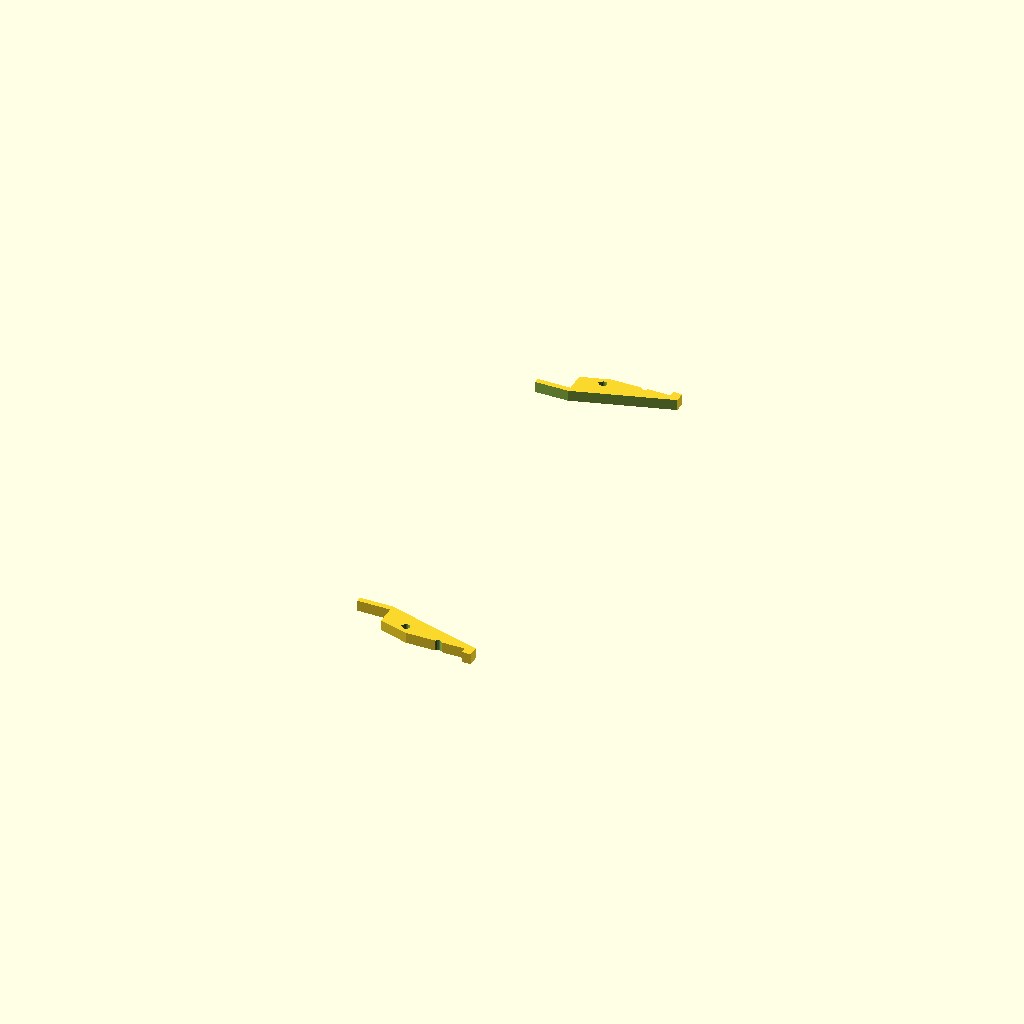
Cell 1: rendered with the file's own defaults.
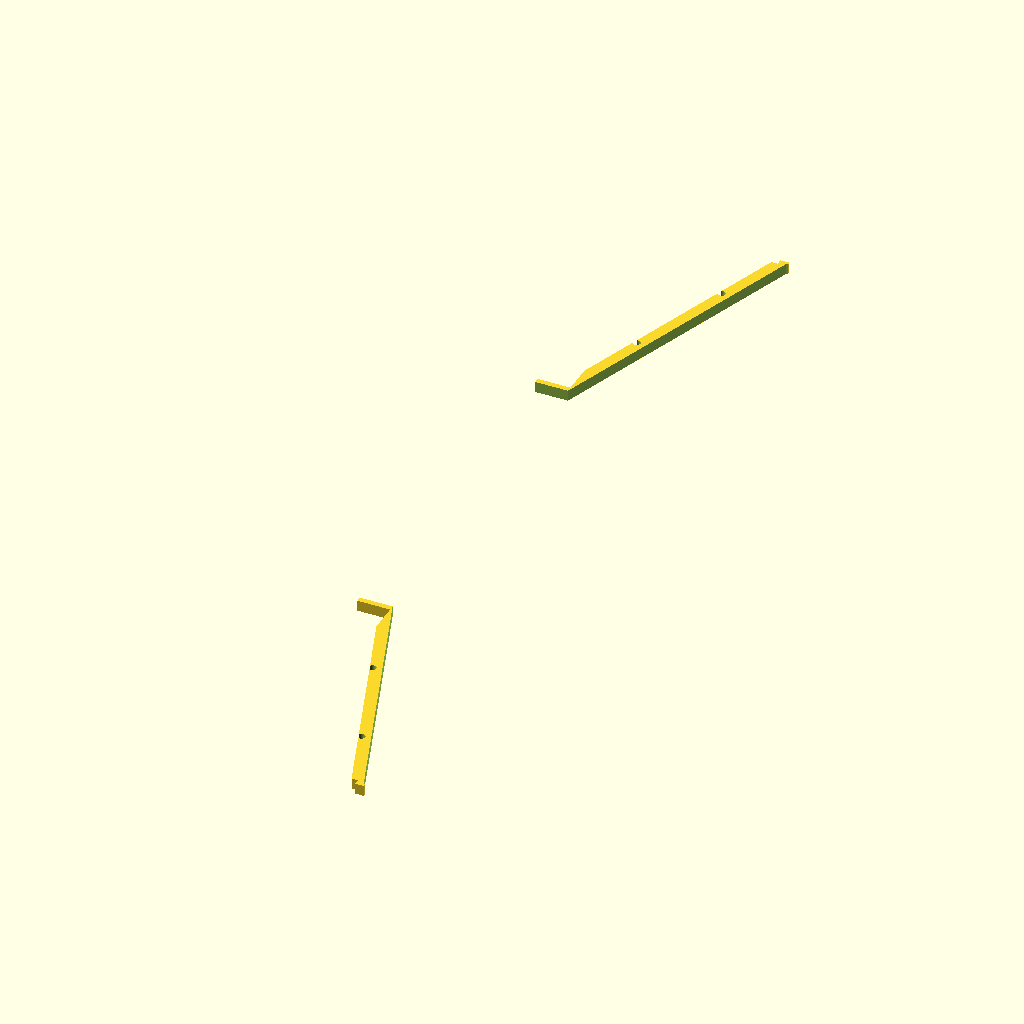
Cell 2: the same model with eimer_b = 420.
All cells are drawn from one camera (rotation 55°, 0°, 25°, orthographic, colour scheme Cornfield), so only the parameter changes between them.
OpenSCAD source file biomuell-einsatz/mittelteil_v1.scad:
// =====================================================================
//  BIOMÜLL-TRICHTER – MITTELTEIL für die Trichterhälften VERSION 1
//  (gleich dicke Wand, Schraublöcher an den alten Positionen, Eimerlänge 278)
// =====================================================================
//  Das Mittelteil wird je Längsseite zwischen die beiden Trichterhälften
//  geschraubt und verlängert den Trichter um "mittelteil". Profil, Schräge,
//  Kragen, Haltekragen, Lasche und Schraublöcher sind exakt aus der
//  Original-Konstruktion (biomuell_system.scad, Stand 16.10.2026) abgeleitet.
//
//  Ausgabe: "stueck = -1" beide Mittelteile, 0 / 1 = einzeln (druckfertig:
//  Profil flach aufs Bett, Schraublöcher senkrecht). Zweimal drucken bzw.
//  beide Stücke ausgeben – sie sind spiegelgleich.
//
//  Verschraubung: M3 x 20 (bei 5 mm), Länge siehe ECHO.
//  Hinweis: Bei Version 1 sitzt das obere Loch jeder Lasche teilweise
//  außerhalb der Lasche (angeschnitten). Das Mittelteil hat die Löcher an
//  denselben Stellen, damit sie fluchten. Wer das obere Loch nicht nutzt,
//  schraubt nur durch das untere.
// =====================================================================

/* [Mittelteil] */
// Dicke des Mittelteils = Verlängerung des Trichters (mm)
mittelteil = 5;
// -1 = beide, 0 = Längsseite +y, 1 = Längsseite -y
stueck = -1;
// obere (angeschnittene) Löcher weglassen
obere_loecher = true;

/* [Eimer und Trichter – Werte der Version 1, nicht ändern] */
eimer_l = 278;
eimer_b = 210;
eimer_gerade_l = 240;
eimer_gerade_b = 170;
absatz = 3;
platte_l = 206;
platte_b = 166;
platte_fase = 16;
trichter_tiefe = 40;
oeffnung_spiel = 3;
kragen_unten_h = 15;
wand = 2.5;
kragen_t = 4;
flansch_spiel = 1.25;
trichter_spiel = 1.0;
rippe_h = 8;
rippe_t = 5;
schraube_d = 3.4;

/* [Hidden] */
$fn = 48;
EPS = 0.01;

function okt(o) = let(hx = o[0], hy = o[1], cx = o[2], cy = o[3])
    [[-hx + cx, -hy], [hx - cx, -hy], [hx, -hy + cy], [hx, hy - cy],
     [hx - cx, hy], [-hx + cx, hy], [-hx, hy - cy], [-hx, -hy + cy]];
function okt_off(o, d) = let(
    hx = o[0] - d, hy = o[1] - d, cx = o[2], cy = o[3], s = sqrt(cx * cx + cy * cy),
    k = (cy * o[0] + cx * o[1] - cx * cy) / s - d,
    xa = (k * s - cx * hy) / cy, yb = (k * s - cy * hx) / cx)
    [hx, hy, hx - xa, hy - yb];
function okt_k(o) = (o[3] * o[0] + o[2] * o[1] - o[2] * o[3]) / sqrt(o[2] * o[2] + o[3] * o[3]);
module okt_poly(o) polygon(okt(o));
module okt_scheibe(o, z) translate([0, 0, z]) linear_extrude(EPS) okt_poly(o);
module okt_prisma(o, z0, z1) translate([0, 0, z0]) linear_extrude(z1 - z0) okt_poly(o);

L2 = platte_l / 2;
W2 = platte_b / 2;
RIM = [eimer_l / 2, eimer_b / 2, (eimer_l - eimer_gerade_l) / 2, (eimer_b - eimer_gerade_b) / 2];
T_TOP = okt_off(RIM, absatz + trichter_spiel);
RATIO = T_TOP[3] / T_TOP[2];
LIP = [L2 + oeffnung_spiel, W2 + oeffnung_spiel, platte_fase, platte_fase * RATIO];
ALPHA_X = atan(trichter_tiefe / (T_TOP[0] - LIP[0]));
ALPHA_Y = atan(trichter_tiefe / (T_TOP[1] - LIP[1]));
ALPHA_C = atan(trichter_tiefe / (okt_k(T_TOP) - okt_k(LIP)));
ALPHA_MIN = min(ALPHA_X, ALPHA_Y, ALPHA_C);
DELTA = wand / sin(ALPHA_MIN);
T_BOT = okt_off(LIP, -DELTA);
function o_at(z) = T_TOP + (T_TOP - T_BOT) * (z / trichter_tiefe);
function fin(z) = okt_off(o_at(z), DELTA);

module tropfenloch2d(d) hull() { circle(d = d, $fn = 24); translate([0, -d / 2 * sqrt(2)]) circle(0.01); }

// Lasche an der Fuge x = 0 (wie Version 1)
module lasche(a, za, b, zb, clip) intersection() {
    translate([-rippe_t, -500, zb]) cube([2 * rippe_t, 1000, za - zb]);
    hull() { okt_scheibe(okt_off(a, -rippe_h), za - EPS); okt_scheibe(okt_off(b, -rippe_h), zb); }
    okt_prisma(clip, zb - 1, za + 1);
}
// Schraublöcher wie Version 1: bei 30 % und 72 % der Trichtertiefe
module lasche_loecher(a, za, b, zb) {
    zs = obere_loecher ? [za + 0.3 * (zb - za), za + 0.72 * (zb - za)] : [za + 0.72 * (zb - za)];
    for (s = [-1, 1], z = zs)
        let(yo = b[1] + (a[1] - b[1]) * (z - zb) / (za - zb))
        translate([0, s * (yo + rippe_h / 2 + 0.3), z]) rotate([90, 0, 90])
            linear_extrude(2 * rippe_t + 2, center = true) tropfenloch2d(schraube_d);
}

// Trichter Version 1 (ganz, ohne Teilung), Absatzebene z = 0
module trichter_v1() {
    difference() {
        union() {
            hull() { okt_scheibe(T_TOP, -EPS); okt_scheibe(T_BOT, -trichter_tiefe); }
            linear_extrude(kragen_t) okt_poly(okt_off(RIM, flansch_spiel));
            lasche(T_TOP, 0, T_BOT, -trichter_tiefe, T_TOP);
            okt_prisma(okt_off(LIP, -wand), -trichter_tiefe - kragen_unten_h, -trichter_tiefe + EPS);
        }
        okt_prisma(LIP, -trichter_tiefe - kragen_unten_h - 1, -trichter_tiefe + 1);
        intersection() {
            hull() { okt_scheibe(fin(kragen_t + 1), kragen_t + 1); okt_scheibe(fin(-trichter_tiefe - 1), -trichter_tiefe - 1); }
            okt_prisma(okt_off(RIM, flansch_spiel + 1.5), -trichter_tiefe - 2, kragen_t + 3);
        }
        lasche_loecher(T_TOP, 0, T_BOT, -trichter_tiefe);
    }
}

// Profil an der Fuge (gerader Bereich der Langseite) auf "mittelteil" verlängert
module mittelteil_roh() scale([mittelteil, 1, 1]) intersection() {
    trichter_v1();
    translate([-0.5, -500, -200]) cube([1, 1000, 400]);
}
module mittelteil_stueck(k) {
    s = k == 0 ? 1 : -1;
    translate([0, 0, mittelteil / 2]) rotate([0, 90, 0]) intersection() {
        mittelteil_roh();
        translate([-50, s > 0 ? 0 : -500, -200]) cube([100, 500, 400]);
    }
}

SCHRAUBE_L = let(n = 2 * rippe_t + mittelteil + 2.4 + 1.5) [for (l = [12, 16, 20, 25, 30, 35, 40]) if (l >= n) l][0];
echo(str("Mittelteil V1: ", mittelteil, " mm -> Trichter ", 2 * (RIM[0] - flansch_spiel) + mittelteil,
         " mm lang, Öffnung ", 2 * LIP[0] + mittelteil, " x ", 2 * LIP[1], " mm, Schrauben M3 x ", SCHRAUBE_L));
if (mittelteil <= 0) echo("WARNUNG: mittelteil muss größer als 0 sein.");

for (k = (stueck < 0 ? [0, 1] : [stueck])) mittelteil_stueck(k);
Customizer parameters (derived from the source; name, type, default, range or options):
mittelteil: number, default 5
stueck: number, default -1
obere_loecher: bool, default true
eimer_l: number, default 278
eimer_b: number, default 210
eimer_gerade_l: number, default 240
eimer_gerade_b: number, default 170
absatz: number, default 3
platte_l: number, default 206
platte_b: number, default 166
platte_fase: number, default 16
trichter_tiefe: number, default 40
oeffnung_spiel: number, default 3
kragen_unten_h: number, default 15
wand: number, default 2.5
kragen_t: number, default 4
flansch_spiel: number, default 1.25
trichter_spiel: number, default 1
rippe_h: number, default 8
rippe_t: number, default 5
schraube_d: number, default 3.4
